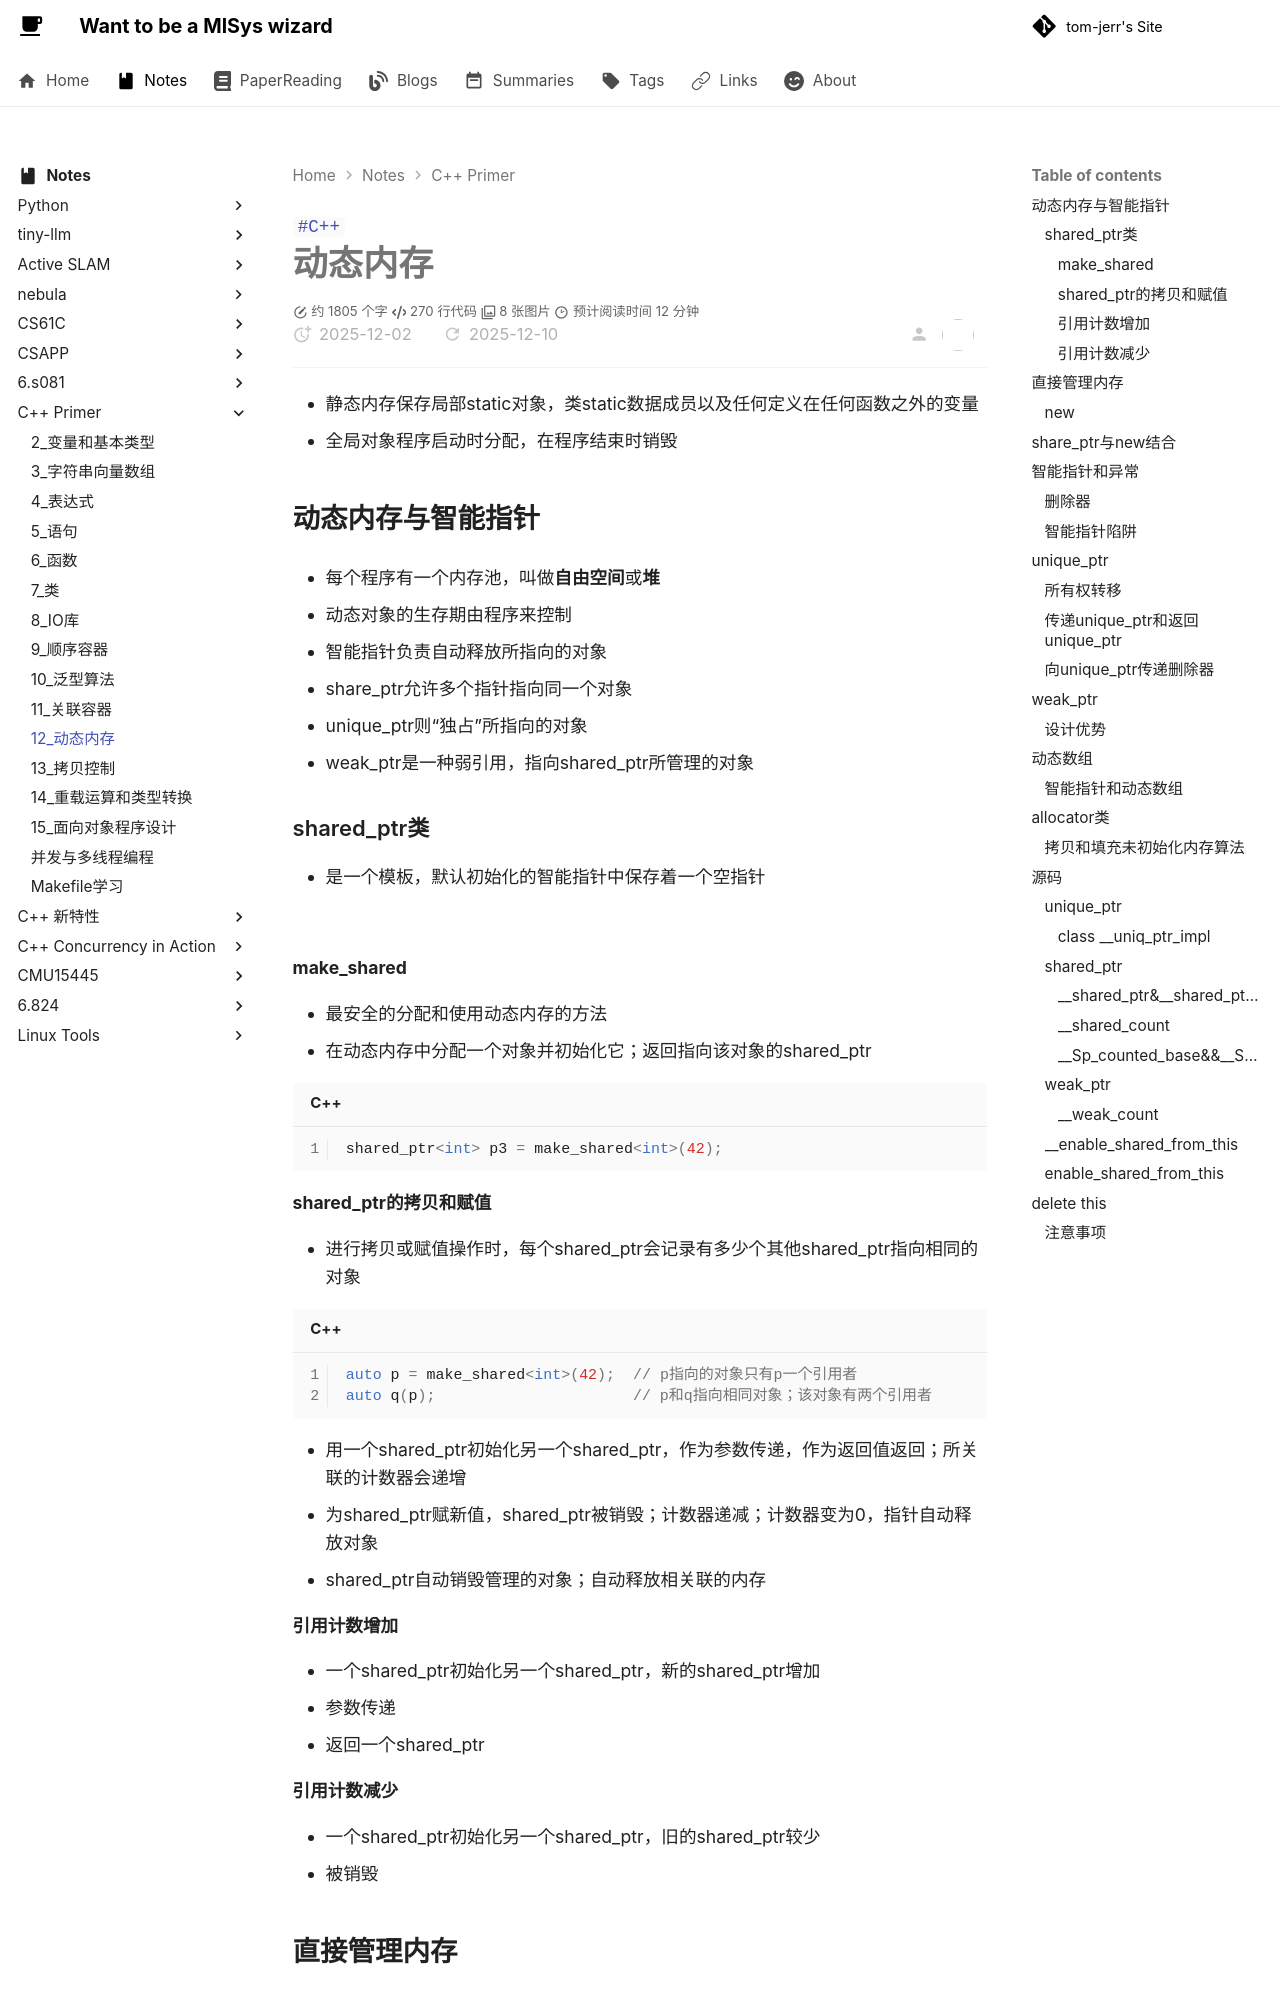

repository: tom-jerr/tom-jerr.github.io · page: notes/c++primer/12_动态内存/index.html · generator: mkdocs

---

title: C++-动态内存
tags:

- C++

---

# 动态内存

- 静态内存保存局部static对象，类static数据成员以及任何定义在任何函数之外的变量
- 全局对象程序启动时分配，在程序结束时销毁

## 动态内存与智能指针

- 每个程序有一个内存池，叫做**自由空间**或**堆**

- 动态对象的生存期由程序来控制

- 智能指针负责自动释放所指向的对象

  - share_ptr允许多个指针指向同一个对象
  - unique_ptr则“独占”所指向的对象
  - weak_ptr是一种弱引用，指向shared_ptr所管理的对象

### shared_ptr类

- 是一个模板，默认初始化的智能指针中保存着一个空指针

![](https://github.com/tom-jerr/MyblogImg/raw/main/C++/IO/shared_ptr.png)

#### make_shared

- 最安全的分配和使用动态内存的方法
- 在动态内存中分配一个对象并初始化它；返回指向该对象的shared_ptr

```c++
shared_ptr<int> p3 = make_shared<int>(42);
```

#### shared_ptr的拷贝和赋值

- 进行拷贝或赋值操作时，每个shared_ptr会记录有多少个其他shared_ptr指向相同的对象

```c++
auto p = make_shared<int>(42);	// p指向的对象只有p一个引用者
auto q(p);						// p和q指向相同对象；该对象有两个引用者
```

- 用一个shared_ptr初始化另一个shared_ptr，作为参数传递，作为返回值返回；所关联的计数器会递增
- 为shared_ptr赋新值，shared_ptr被销毁；计数器递减；计数器变为0，指针自动释放对象
- shared_ptr自动销毁管理的对象；自动释放相关联的内存

#### 引用计数增加

- 一个shared_ptr初始化另一个shared_ptr，新的shared_ptr增加
- 参数传递
- 返回一个shared_ptr

#### 引用计数减少

- 一个shared_ptr初始化另一个shared_ptr，旧的shared_ptr较少
- 被销毁

## 直接管理内存

### new

- 动态分配const对象，必须进行初始化；返回的指针是一个指向常量的指针

```c++
const int *pci = new const int(1024);
const string *pcs = new const string；
```

- 需要显示地释放内存
